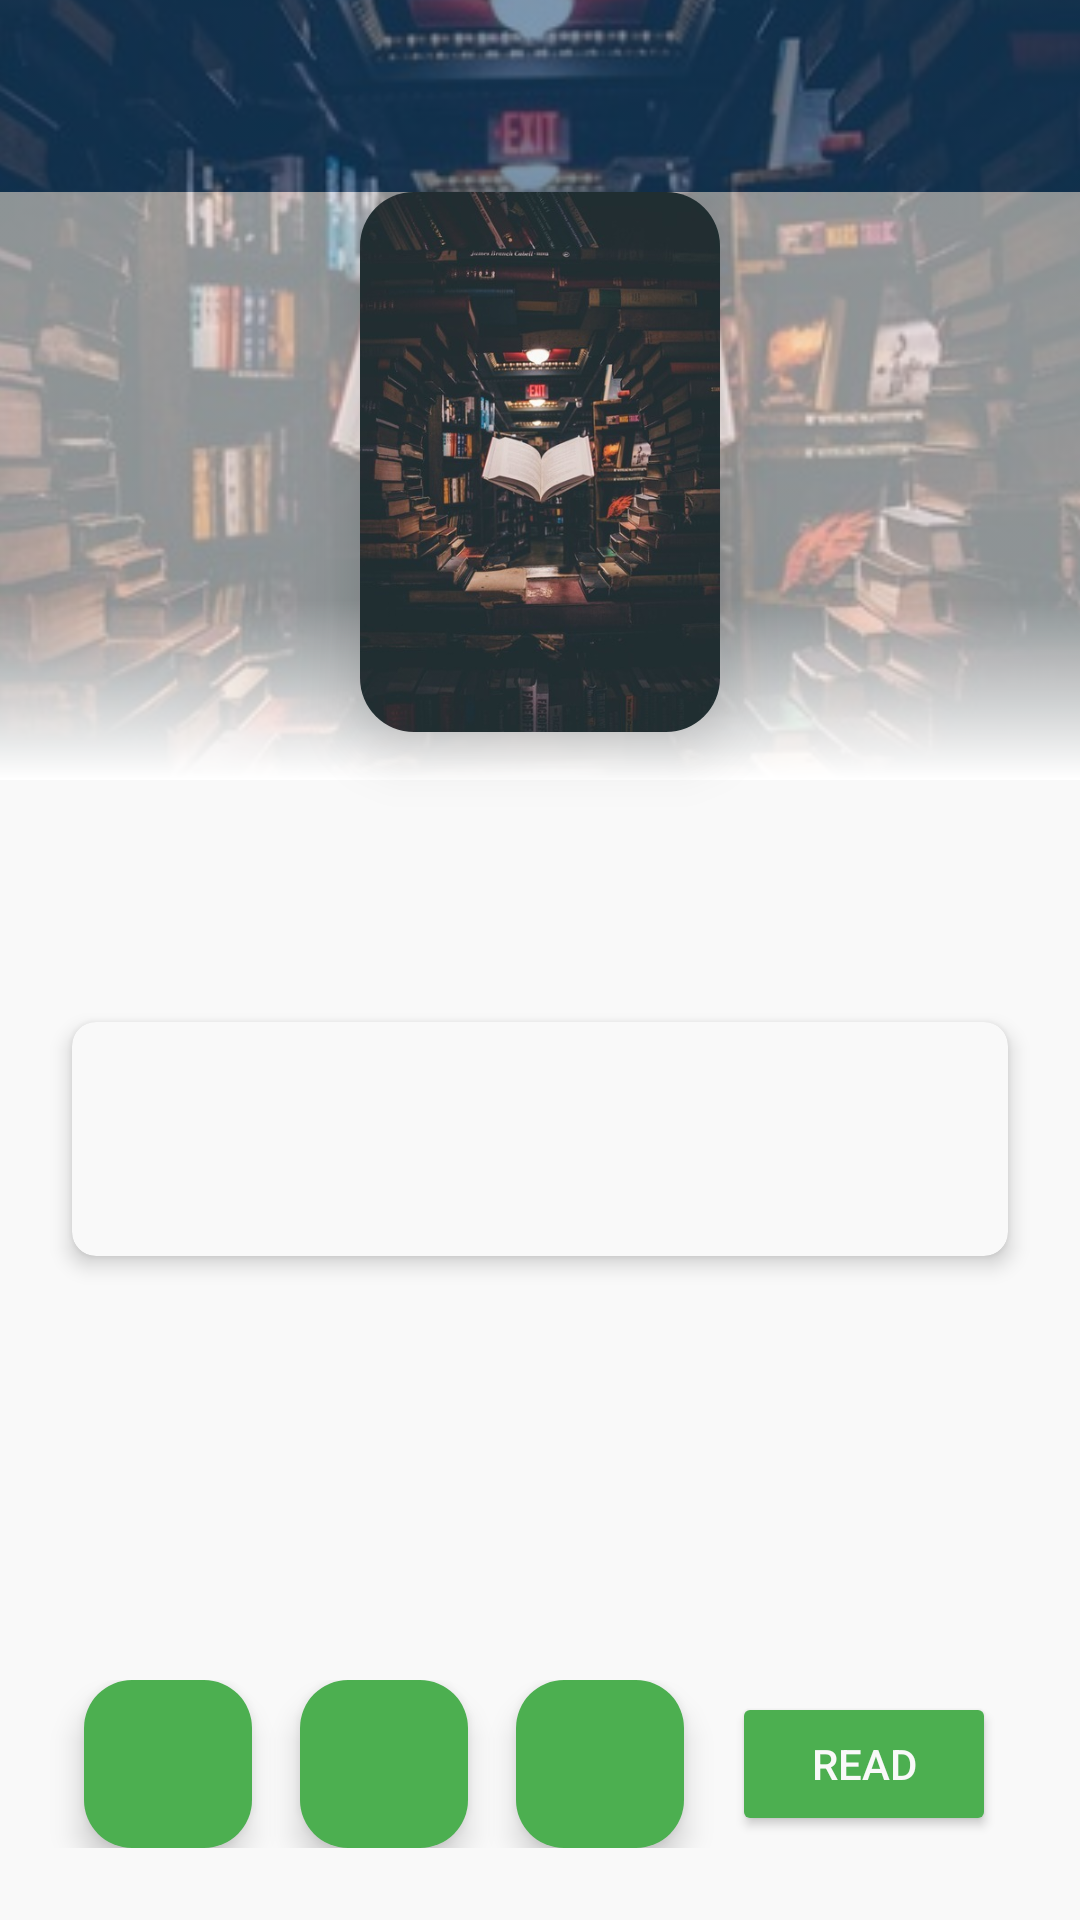

The Android layout XML behind this screen, and the referenced resources:
<!-- AndroidManifest.xml: application theme Theme.LibraryApp -->
<!-- res/layout/fragment_detail.xml -->
<?xml version="1.0" encoding="utf-8"?>
<ScrollView xmlns:android="http://schemas.android.com/apk/res/android"
    xmlns:app="http://schemas.android.com/apk/res-auto"
    xmlns:tools="http://schemas.android.com/tools"
    android:layout_width="match_parent"
    android:layout_height="match_parent"
    android:fillViewport="true"
    android:background="@color/colorBackgroundLight"
    tools:context=".ui.detail.DetailFragment">

    <androidx.constraintlayout.widget.ConstraintLayout
        android:layout_width="match_parent"
        android:layout_height="wrap_content">

        <androidx.appcompat.widget.Toolbar
            android:id="@+id/toolbar"
            android:layout_width="match_parent"
            android:layout_height="wrap_content"
            android:background="@color/colorPrimary"
            app:layout_constraintStart_toStartOf="parent"
            app:layout_constraintTop_toTopOf="parent"
            android:visibility="visible"
            app:navigationIcon="@drawable/ic_arrow_back_white" />

        <ProgressBar
            android:id="@+id/progress_bar"
            android:layout_width="wrap_content"
            android:layout_height="wrap_content"
            android:indeterminate="true"
            android:indeterminateTint="@color/colorButton"
            android:visibility="gone"
            app:layout_constraintBottom_toBottomOf="parent"
            app:layout_constraintEnd_toEndOf="parent"
            app:layout_constraintStart_toStartOf="parent"
            app:layout_constraintTop_toTopOf="parent" />

        <androidx.constraintlayout.utils.widget.ImageFilterView
            android:id="@+id/image_view_book_background"
            android:layout_width="0dp"
            android:layout_height="0dp"
            android:alpha="0.5"
            android:scaleType="centerCrop"
            android:src="@drawable/img_book_wallpaper"
            app:imageZoom="1.2"
            app:layout_constraintBottom_toTopOf="@id/text_view_book_name"
            app:layout_constraintEnd_toEndOf="parent"
            app:layout_constraintStart_toStartOf="parent"
            app:layout_constraintTop_toTopOf="parent" />

        <View
            android:id="@+id/shadow"
            android:layout_width="match_parent"
            android:layout_height="@dimen/height_60"
            android:background="@drawable/gradient_background"
            app:layout_constraintBottom_toTopOf="@+id/text_view_book_name"
            app:layout_constraintEnd_toEndOf="parent"
            app:layout_constraintStart_toStartOf="parent" />

        <androidx.constraintlayout.utils.widget.ImageFilterView
            android:id="@+id/image_view_book"
            android:layout_width="@dimen/width_120"
            android:layout_height="@dimen/height_180"
            android:layout_marginStart="@dimen/margin_32"
            android:layout_marginEnd="@dimen/margin_32"
            android:layout_marginBottom="@dimen/margin_48"
            android:elevation="12dp"
            android:scaleType="centerCrop"
            android:src="@drawable/img_book_wallpaper"
            app:layout_constraintBottom_toTopOf="@id/text_view_book_name"
            app:layout_constraintEnd_toEndOf="parent"
            app:layout_constraintStart_toStartOf="parent"
            app:layout_constraintTop_toBottomOf="@id/toolbar"
            app:roundPercent="0.3" />

        <TextView
            android:id="@+id/text_view_book_name"
            android:layout_width="0dp"
            android:layout_height="wrap_content"
            android:layout_marginHorizontal="@dimen/margin_16"
            android:layout_marginTop="@dimen/margin_16"
            android:gravity="center"
            android:textColor="@color/colorTextPrimary"
            android:textSize="@dimen/text_size_24"
            android:textStyle="bold"
            app:layout_constraintEnd_toEndOf="parent"
            app:layout_constraintStart_toStartOf="parent"
            app:layout_constraintTop_toBottomOf="@id/image_view_book"
            tools:text="@string/book_name" />

        <TextView
            android:id="@+id/text_view_author"
            android:layout_width="0dp"
            android:layout_height="wrap_content"
            android:layout_marginTop="@dimen/margin_8"
            android:fontFamily="sans-serif-light"
            android:gravity="center"
            android:textColor="@color/colorTextSecondary"
            android:textSize="@dimen/text_size_12"
            app:layout_constraintEnd_toEndOf="parent"
            app:layout_constraintStart_toStartOf="parent"
            app:layout_constraintTop_toBottomOf="@+id/text_view_book_name"
            tools:text="@string/author_name" />

        <androidx.cardview.widget.CardView
            android:id="@+id/card_view_info"
            android:layout_width="0dp"
            android:layout_height="wrap_content"
            android:layout_margin="@dimen/margin_24"
            android:orientation="horizontal"
            android:padding="@dimen/padding_8"
            app:cardBackgroundColor="@color/colorBackgroundLight"
            app:cardCornerRadius="8dp"
            app:cardElevation="4dp"
            app:layout_constraintEnd_toEndOf="parent"
            app:layout_constraintStart_toStartOf="parent"
            app:layout_constraintTop_toBottomOf="@id/text_view_author">

            <LinearLayout
                android:layout_width="match_parent"
                android:layout_height="wrap_content"
                android:padding="@dimen/padding_16"
                android:orientation="vertical">

                <TextView
                    android:id="@+id/text_view_languages"
                    android:layout_width="wrap_content"
                    android:layout_height="wrap_content"
                    android:fontFamily="sans-serif-light"
                    android:textColor="@color/colorTextPrimary"
                    android:textSize="@dimen/text_size_14"
                    tools:text="English" />

                <TextView
                    android:id="@+id/text_view_download_count"
                    android:layout_width="wrap_content"
                    android:layout_height="wrap_content"
                    android:layout_marginTop="@dimen/margin_8"
                    android:fontFamily="sans-serif-light"
                    android:textColor="@color/colorTextPrimary"
                    android:textSize="@dimen/text_size_14"
                    tools:text="Pages: 242" />
            </LinearLayout>

        </androidx.cardview.widget.CardView>

        <TextView
            android:id="@+id/text_view_content"
            android:layout_width="0dp"
            android:layout_height="wrap_content"
            android:layout_margin="@dimen/margin_24"
            android:layout_marginBottom="@dimen/margin_24"
            android:fontFamily="sans-serif-light"
            android:textColor="@color/colorTextPrimary"
            android:textSize="@dimen/text_size_16"
            app:layout_constraintEnd_toEndOf="parent"
            app:layout_constraintStart_toStartOf="parent"
            app:layout_constraintTop_toBottomOf="@id/card_view_info"
            app:layout_constraintBottom_toTopOf="@id/buttons"
            tools:text="Book description..." />

        <LinearLayout
            android:id="@+id/buttons"
            android:layout_width="match_parent"
            android:layout_height="wrap_content"
            android:orientation="horizontal"
            android:gravity="center"
            android:paddingHorizontal="@dimen/margin_16"
            android:layout_marginBottom="@dimen/margin_24"
            app:layout_constraintBottom_toBottomOf="parent">

            <com.google.android.material.floatingactionbutton.FloatingActionButton
                android:id="@+id/fab_favorite"
                android:layout_width="wrap_content"
                android:layout_height="wrap_content"
                android:backgroundTint="@color/colorButton"
                android:src="@drawable/ic_favorite_border"
                android:layout_marginEnd="@dimen/margin_8"
                app:tint="@color/colorBackgroundLight" />

            <com.google.android.material.floatingactionbutton.FloatingActionButton
                android:id="@+id/fab_save"
                android:layout_width="wrap_content"
                android:layout_height="wrap_content"
                android:backgroundTint="@color/colorButton"
                android:src="@drawable/ic_bookmark_border"
                android:layout_marginHorizontal="@dimen/margin_8"
                app:tint="@color/colorBackgroundLight" />

            <com.google.android.material.floatingactionbutton.FloatingActionButton
                android:id="@+id/fab_read_status"
                android:layout_width="wrap_content"
                android:layout_height="wrap_content"
                android:backgroundTint="@color/colorButton"
                android:src="@drawable/ic_check"
                android:layout_marginHorizontal="@dimen/margin_8"
                app:tint="@color/colorBackgroundLight" />

            <Button
                android:id="@+id/button_read"
                android:layout_width="wrap_content"
                android:layout_height="wrap_content"
                android:backgroundTint="@color/colorButton"
                android:text="@string/read_button"
                android:textColor="@color/colorBackgroundLight"
                android:layout_marginStart="@dimen/margin_8" />

        </LinearLayout>

    </androidx.constraintlayout.widget.ConstraintLayout>

</ScrollView>
<!-- resources referenced by this layout -->
<resources>
  <color name="colorBackgroundLight">#F9F9F9</color>
  <color name="colorButton">#4CAF50</color>
  <color name="colorPrimary">#003366</color>
  <color name="colorTextPrimary">#333333</color>
  <color name="colorTextSecondary">#666666</color>
  <dimen name="height_180">180dp</dimen>
  <dimen name="height_60">60dp</dimen>
  <dimen name="margin_16">16dp</dimen>
  <dimen name="margin_24">24dp</dimen>
  <dimen name="margin_32">32dp</dimen>
  <dimen name="margin_48">48dp</dimen>
  <dimen name="margin_8">8dp</dimen>
  <dimen name="padding_16">16dp</dimen>
  
      //width
  <dimen name="padding_8">8dp</dimen>
  <dimen name="text_size_12">12sp</dimen>
  <dimen name="text_size_14">14sp</dimen>
  <dimen name="text_size_16">16sp</dimen>
  <dimen name="text_size_24">24sp</dimen>
  <dimen name="width_120">120dp</dimen>
  <!-- drawable gradient_background (drawable) -->
  <?xml version="1.0" encoding="utf-8"?>
  <shape xmlns:android="http://schemas.android.com/apk/res/android"
      android:shape="rectangle" >
  
      <gradient
          android:angle="90"
          android:endColor="#00ffffff"
          android:centerColor="#80ffffff"
          android:startColor="#ffffffff"/>
  
      <corners android:radius="0dp" />
  </shape>
  <!-- drawable img_book_wallpaper: jpg bitmap (drawable, 50349 bytes) -->
  <string name="author_name">Author</string>
  <string name="book_name">Book Name</string>
  <string name="read_button">Read</string>
  <style name="Theme.LibraryApp" parent="Base.Theme.LibraryApp" />
  <style name="Base.Theme.LibraryApp" parent="Theme.Material3.DayNight.NoActionBar">
          <item name="android:statusBarColor">@color/colorPrimary</item>
          <item name="android:navigationBarColor">@color/colorBackgroundLight</item>
          <item name="android:windowLightStatusBar">false</item>
          <item name="android:windowLightNavigationBar">true</item>
          <item name="colorPrimary">@color/colorPrimary</item>
          <item name="colorSecondary">@color/colorAccent</item>
          <item name="colorTertiary">@color/colorButton</item>
          <item name="colorSurface">@color/colorBackgroundLight</item>
          <item name="colorOnSurface">@color/colorTextPrimary</item>
          <item name="colorPrimaryContainer">@color/colorPrimaryLight</item>
          <item name="motionDurationLong1">320</item>
          <item name="motionDurationMedium2">250</item>
          <item name="android:homeAsUpIndicator">@drawable/ic_arrow_back_white</item>
      </style>
  <color name="colorAccent">#FF5722</color>
  <color name="colorPrimaryLight">#1A003366</color>
</resources>
